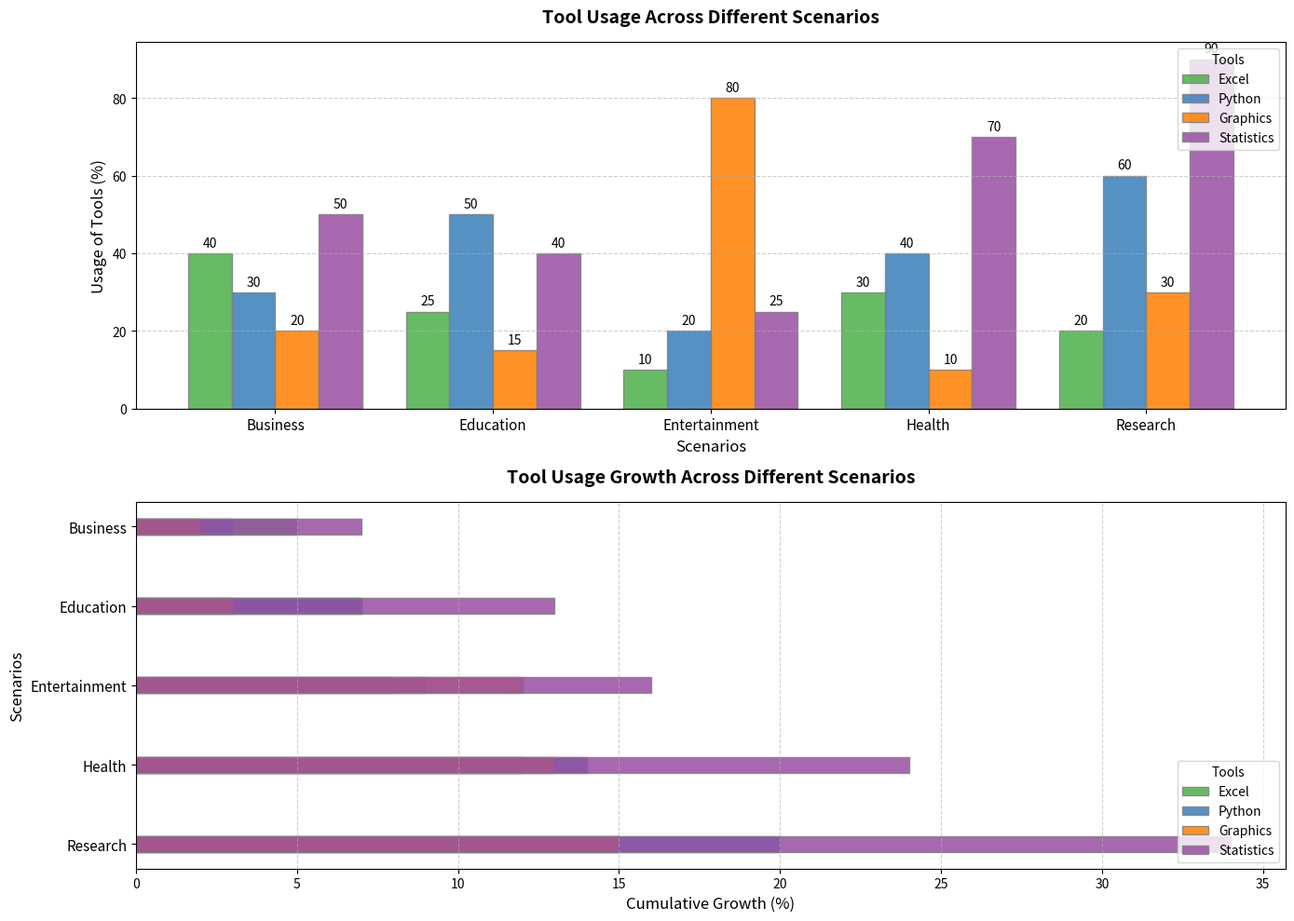

Generate this figure with matplotlib:
import matplotlib.pyplot as plt
import numpy as np

# Define the scenarios and the categories
scenarios = ['Business', 'Education', 'Entertainment', 'Health', 'Research']
categories = ['Excel', 'Python', 'Graphics', 'Statistics']

# Data for the usage of each tool in different scenarios
usage_data = np.array([
    [40, 30, 20, 50],   # Business
    [25, 50, 15, 40],   # Education
    [10, 20, 80, 25],   # Entertainment
    [30, 40, 10, 70],   # Health
    [20, 60, 30, 90]    # Research
])

# Create a plot with subplots for diversity of visual representation
fig, (ax1, ax2) = plt.subplots(2, 1, figsize=(14, 10))

# Parameters for the bar chart
bar_width = 0.2
positions = np.arange(len(scenarios))
colors = ['#4daf4a', '#377eb8', '#ff7f00', '#984ea3']

# Create the bar chart on the first axis
for i, (category, color) in enumerate(zip(categories, colors)):
    bars = ax1.bar(positions + i * bar_width, usage_data[:, i], bar_width, label=category, color=color, edgecolor='gray', alpha=0.85)

    # Annotate each bar with the usage value
    for bar in bars:
        height = bar.get_height()
        ax1.annotate(f'{height}', xy=(bar.get_x() + bar.get_width() / 2, height),
                     xytext=(0, 3), textcoords="offset points", ha='center', va='bottom', fontsize=10, color='black')

# Styling for the first plot
ax1.set_xlabel('Scenarios', fontsize=12)
ax1.set_ylabel('Usage of Tools (%)', fontsize=12)
ax1.set_title('Tool Usage Across Different Scenarios', fontsize=14, fontweight='bold', pad=15)
ax1.set_xticks(positions + 1.5 * bar_width)
ax1.set_xticklabels(scenarios, fontsize=11)
ax1.legend(title="Tools", fontsize=10, loc='upper right')
ax1.yaxis.grid(True, linestyle='--', alpha=0.6)

# Prepare secondary data for the second subplot
usage_growth = np.array([
    [5, 3, 2, 7],   # Business
    [2, 4, 1, 6],   # Education
    [1, 2, 9, 3],   # Entertainment
    [4, 5, 1, 8],   # Health
    [3, 6, 2, 10]   # Research
])

# Create a cumulative bar chart for tool usage growth
cumulative_data = np.cumsum(usage_growth, axis=0)
for i, (category, color) in enumerate(zip(categories, colors)):
    ax2.barh(positions, cumulative_data[:, i], bar_width, label=category, color=color, edgecolor='gray', alpha=0.85)

# Styling for the second plot
ax2.set_xlabel('Cumulative Growth (%)', fontsize=12)
ax2.set_ylabel('Scenarios', fontsize=12)
ax2.set_title('Tool Usage Growth Across Different Scenarios', fontsize=14, fontweight='bold', pad=15)
ax2.set_yticks(positions)
ax2.set_yticklabels(scenarios, fontsize=11)
ax2.legend(title="Tools", fontsize=10, loc='lower right')
ax2.xaxis.grid(True, linestyle='--', alpha=0.6)
ax2.invert_yaxis()

# Automatically adjust the layout
plt.tight_layout()

# Show the plot
plt.show()
